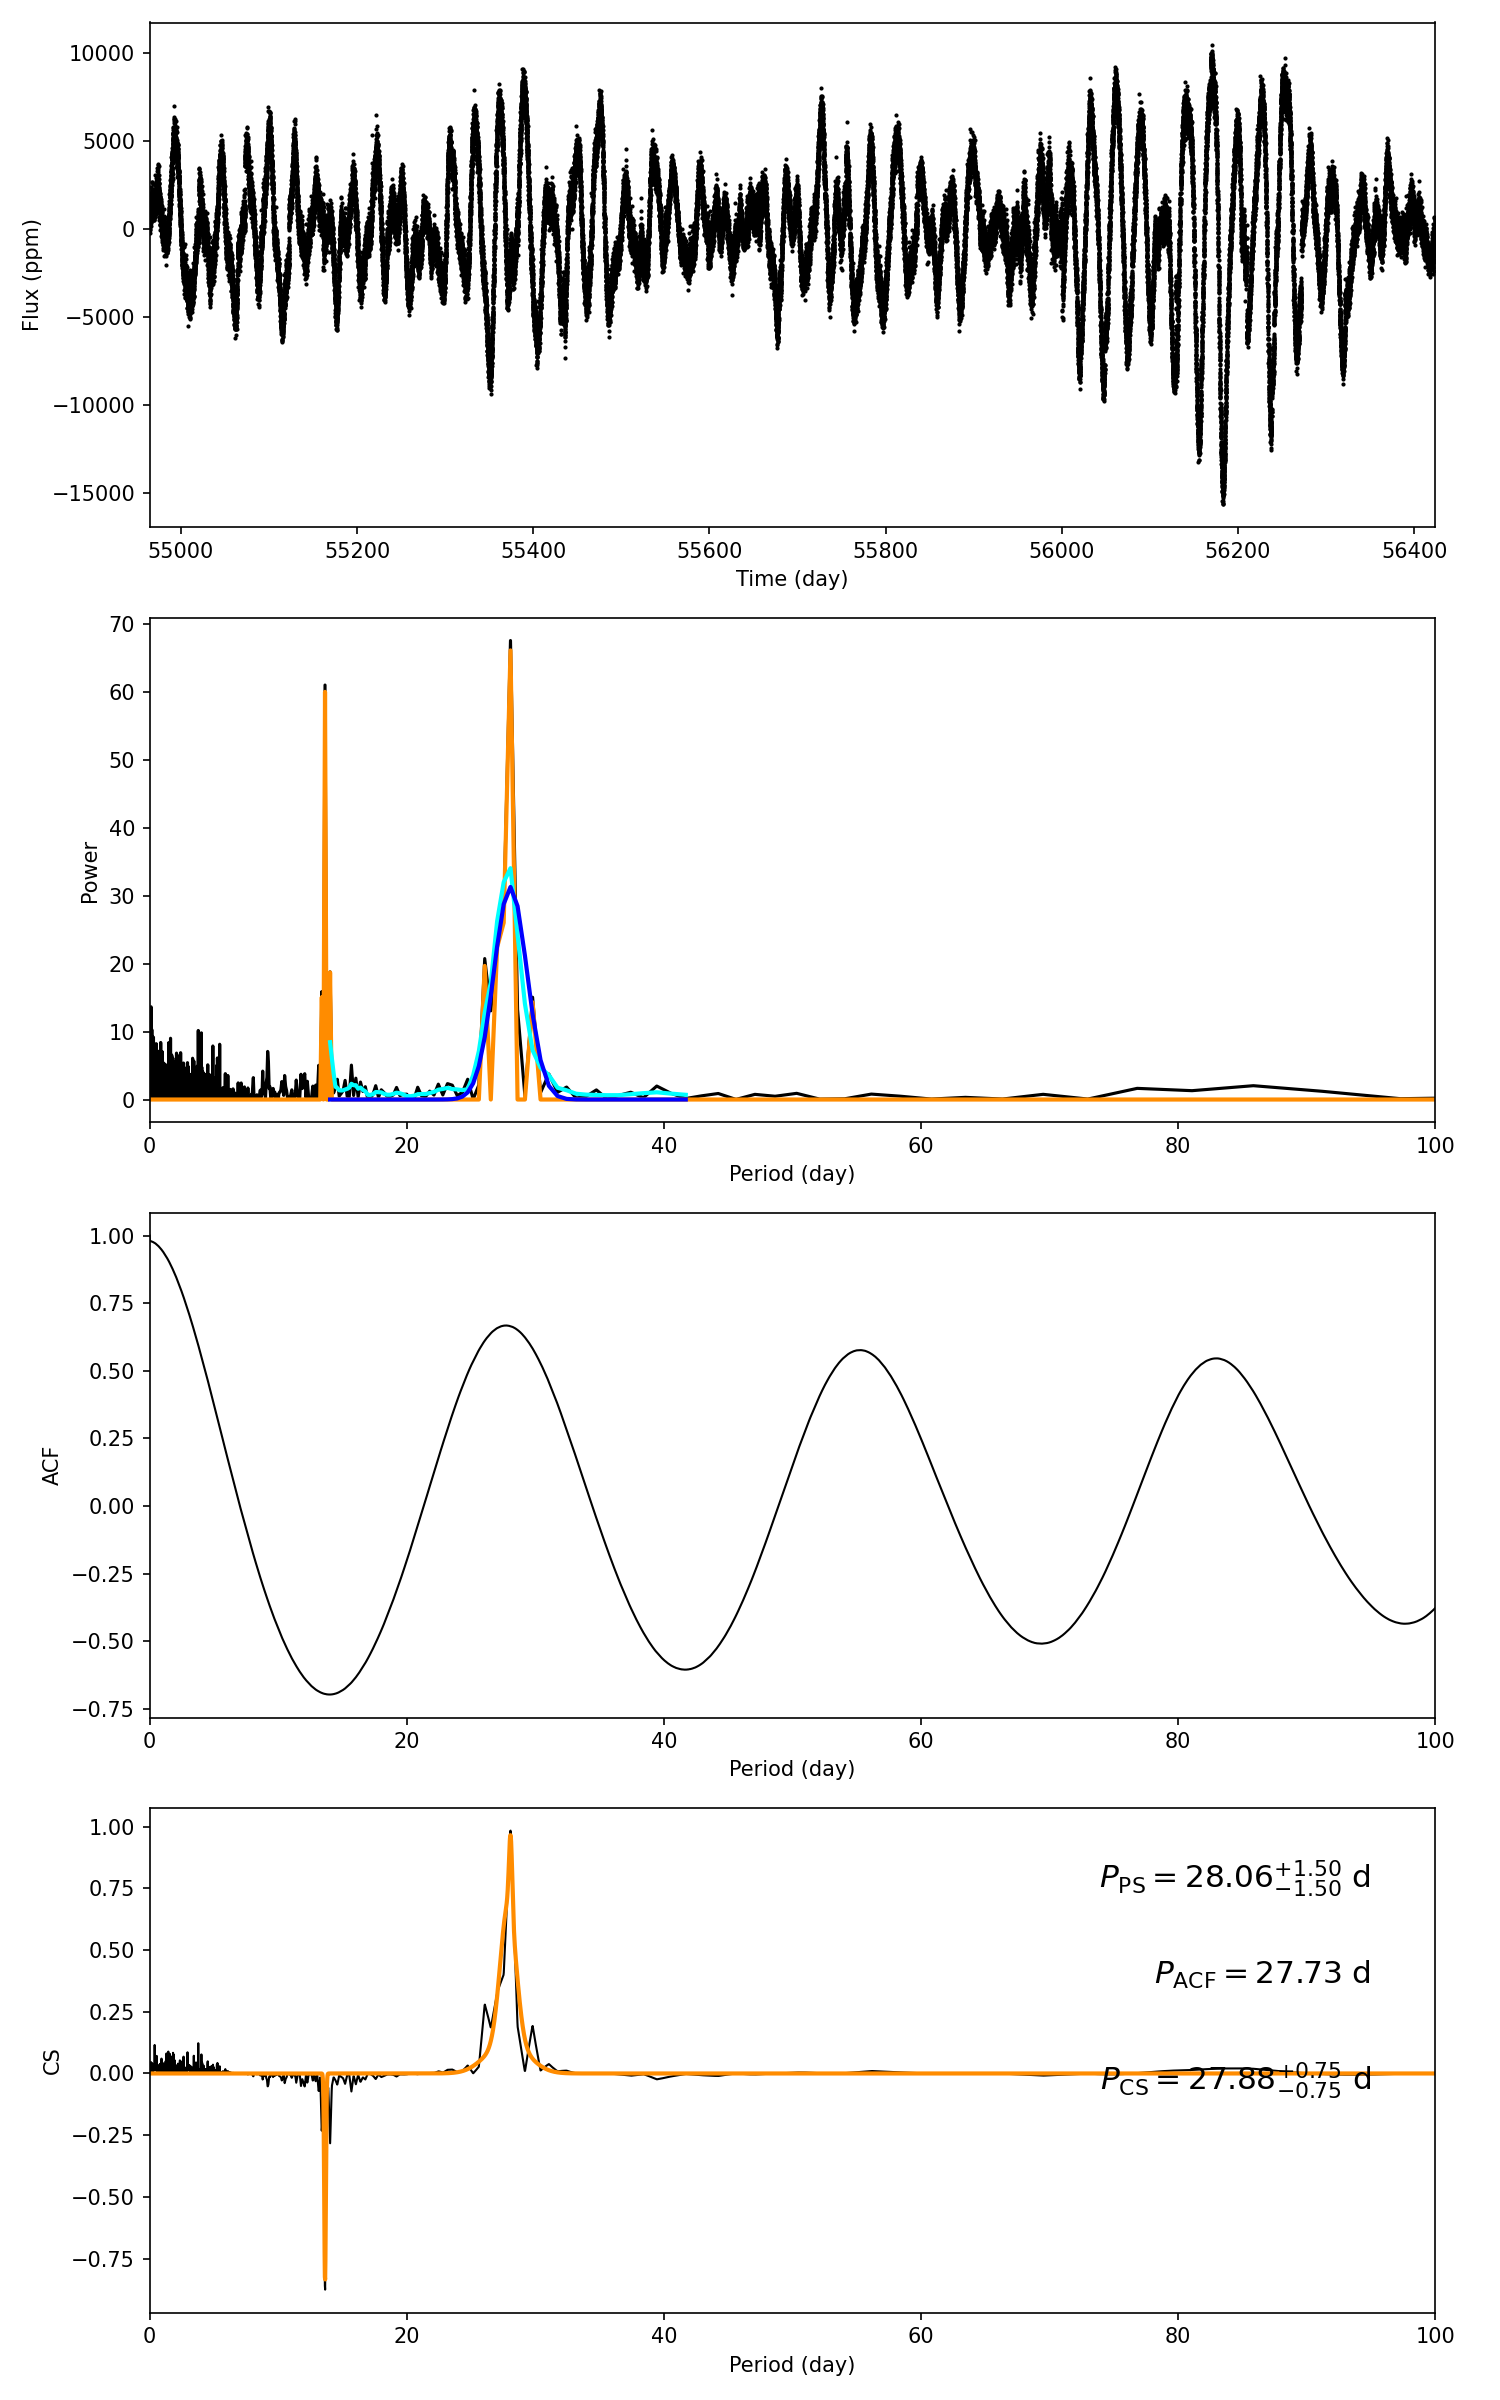

The table this chart was drawn from, first rows:
target_id, prot_ps, prot_acf, prot_cs, e_prot_ps, E_prot_ps, e_prot_acf, E_prot_acf, e_prot_cs, E_prot_cs, sph_ps, sph_acf, sph_cs, e_sph_ps, e_sph_acf, e_sph_cs, h_ps, fa_prob_ps, hacf, gacf, hcs
11348043, 28.06, 27.73, 27.88, 1.503, 1.503, -1.0, -1.0, 0.7462, 0.7462, 3041, 3051, 3048, 1175, 1188, 1177, 67.64, 4.208728275207351e-30, 1.296, 0.6546, 0.984
